3-way image classification set "data" from GitHub (xpertdreamer/deep-neural-networks); label vocabulary: banknote, coin, smartphone.

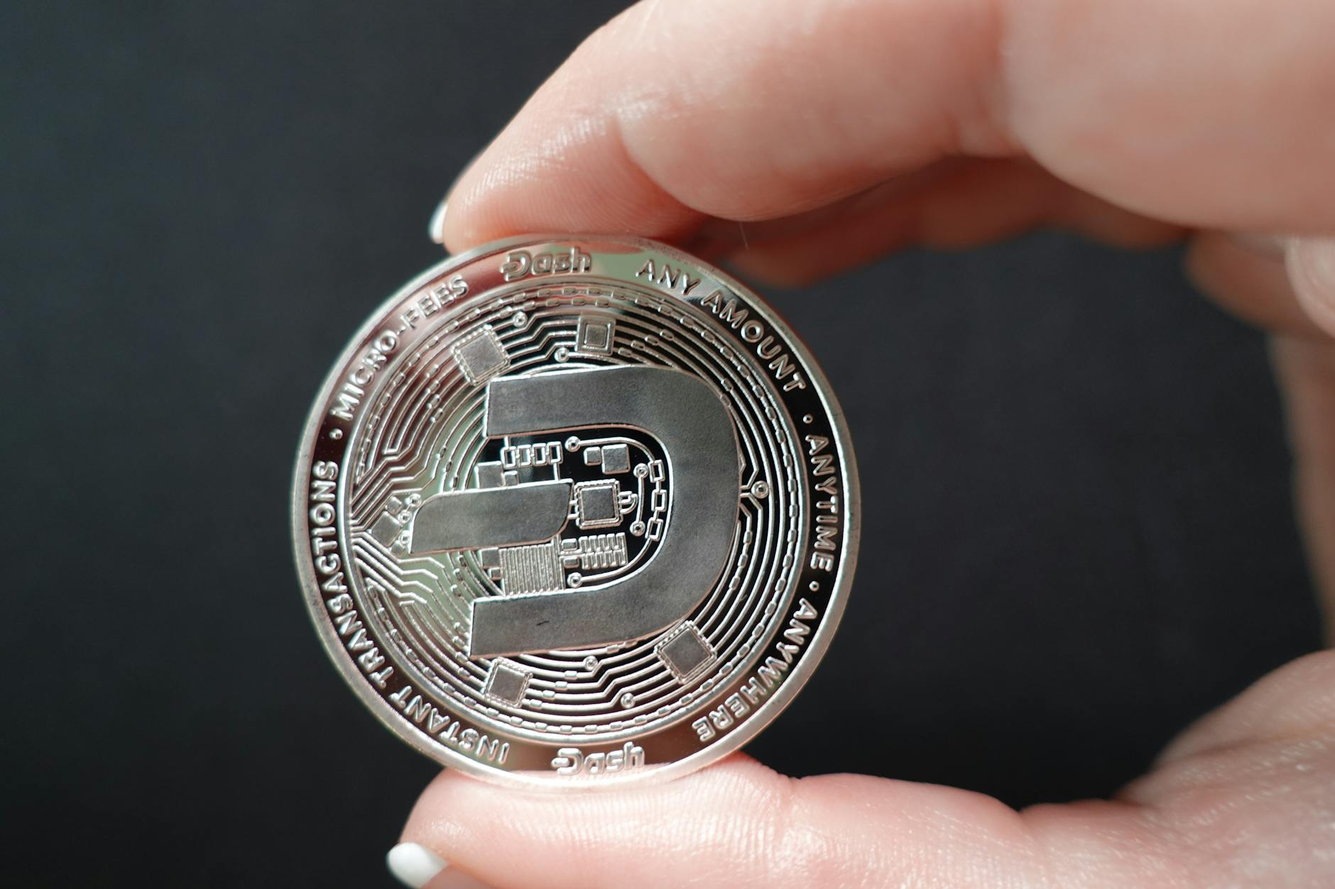
Label: coin

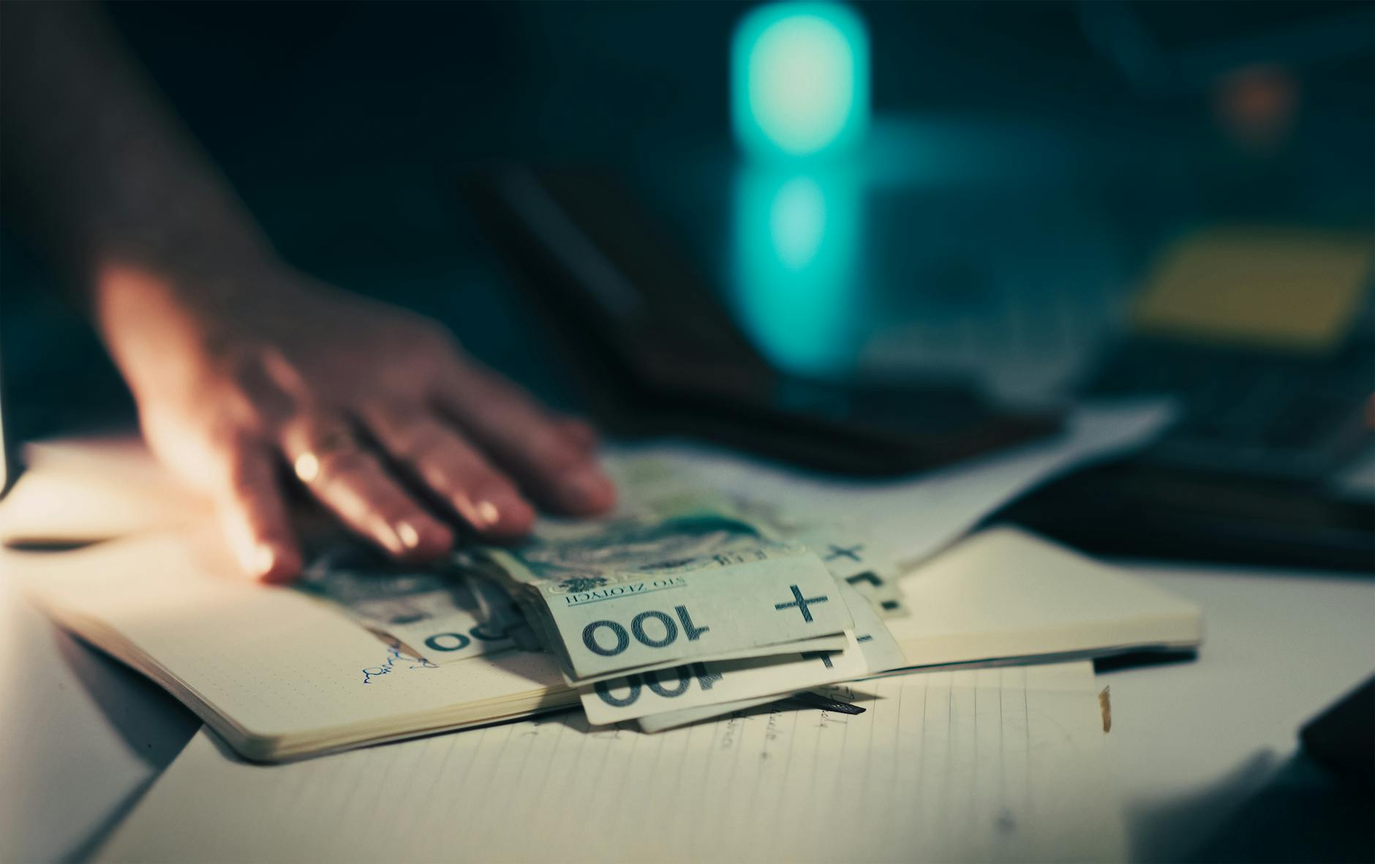
Label: banknote

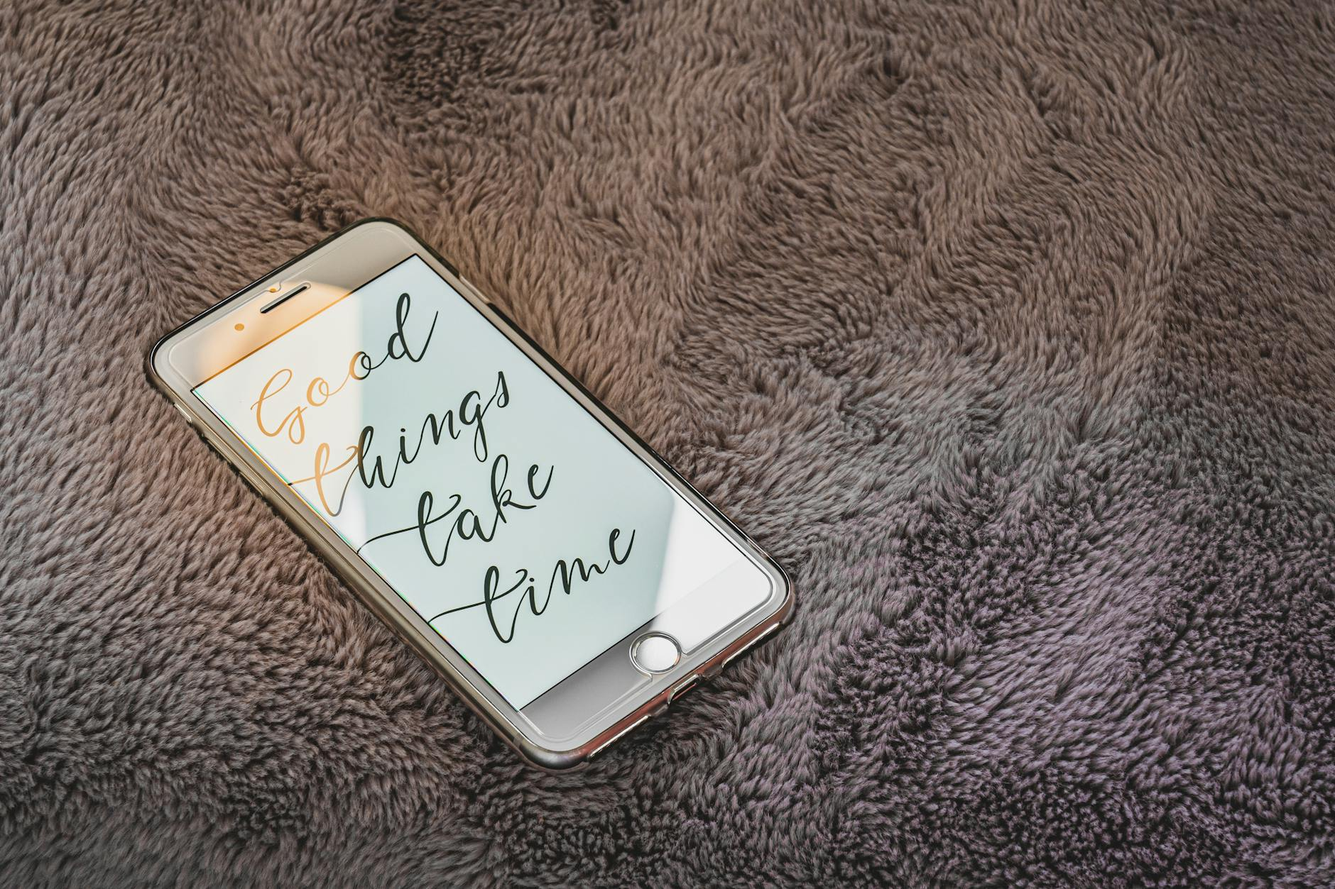
Label: smartphone

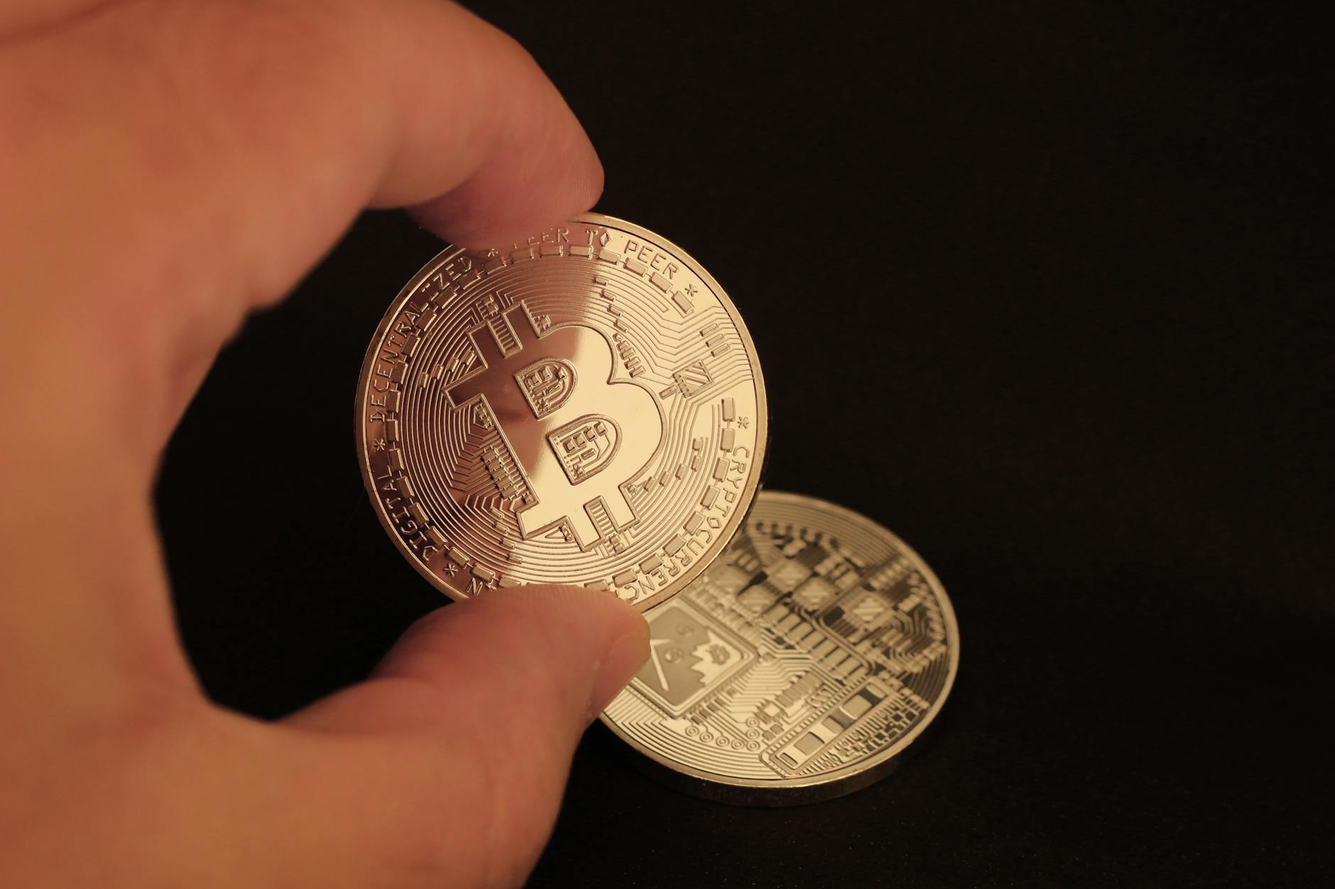
Label: coin

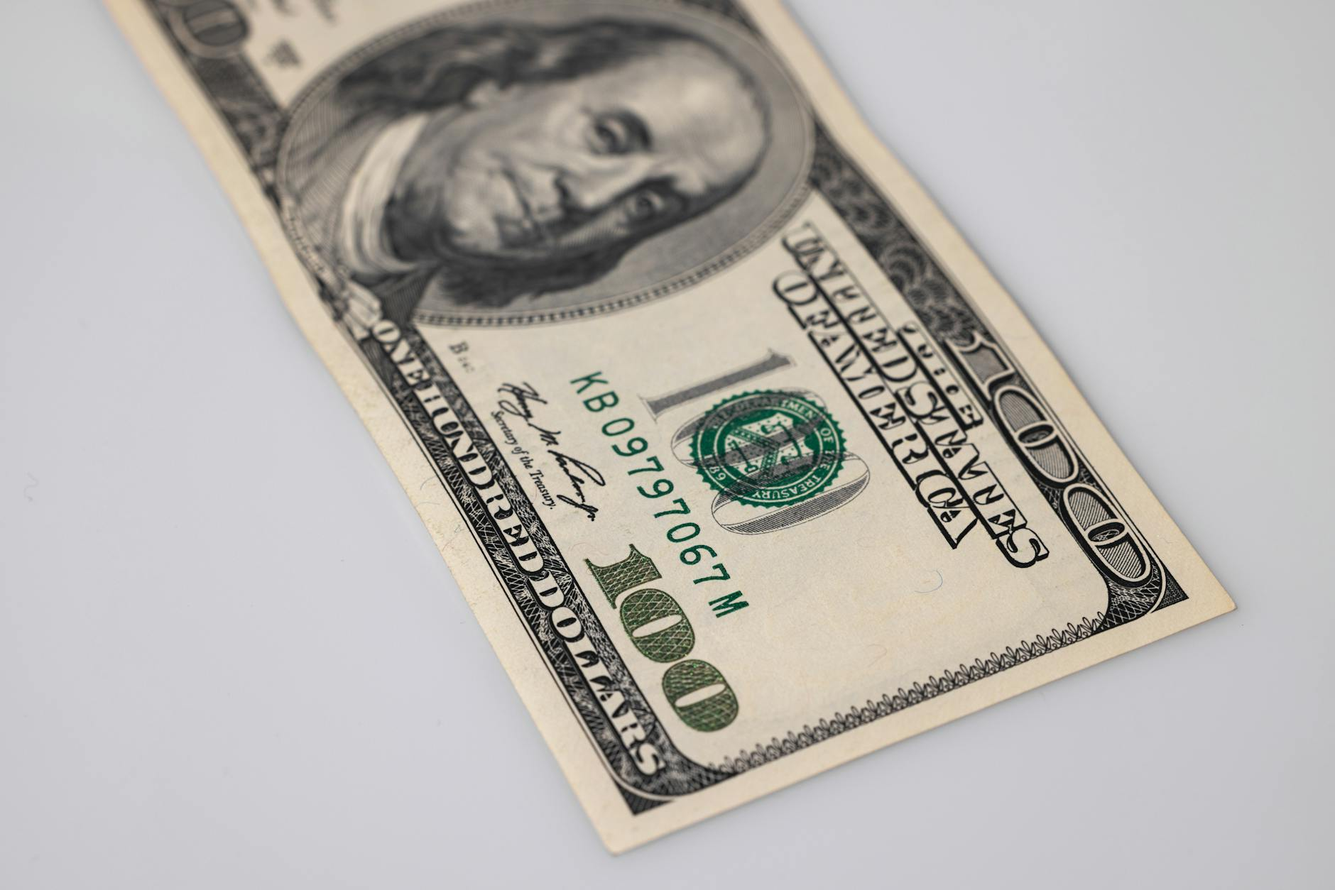
Label: banknote

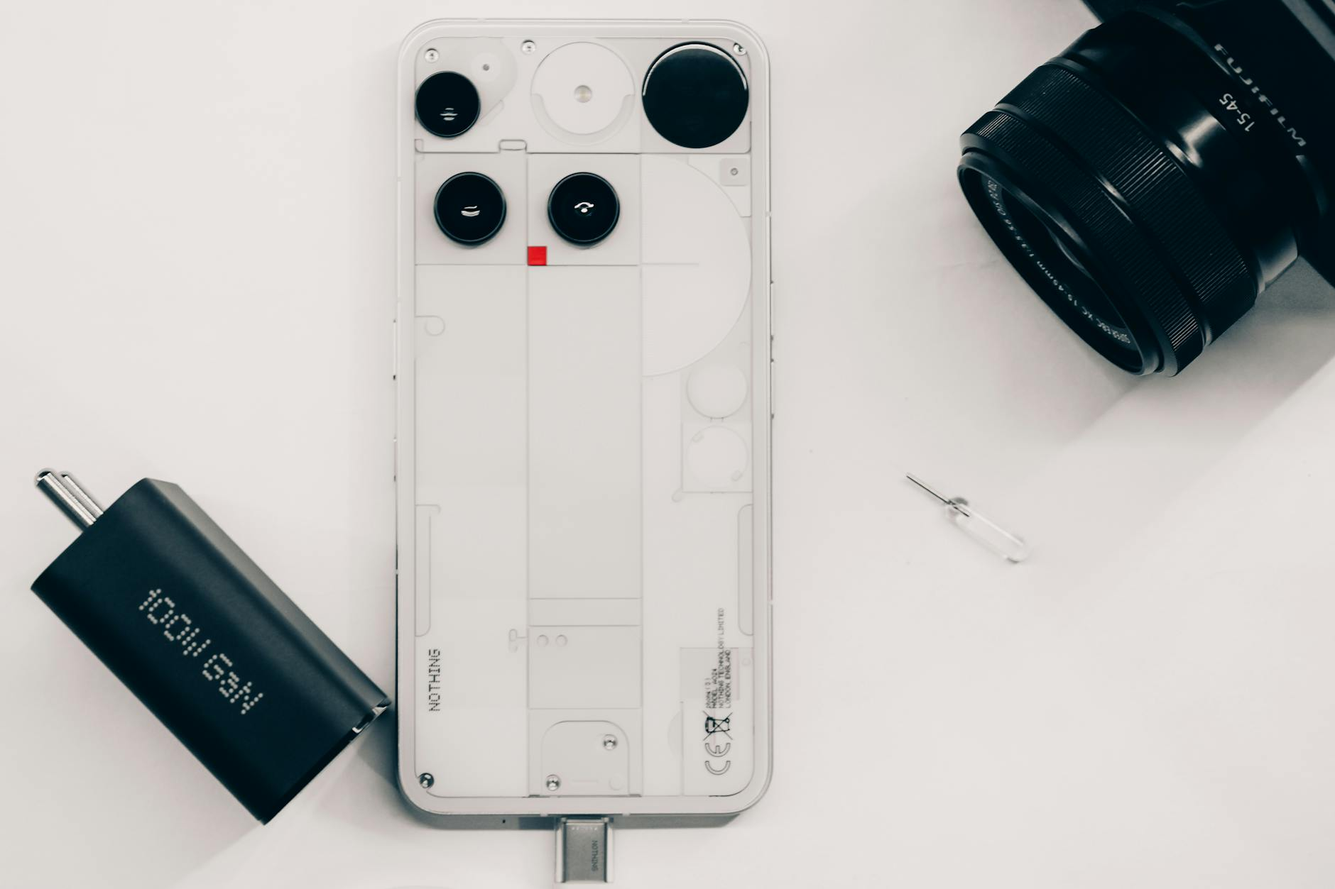
Label: smartphone
